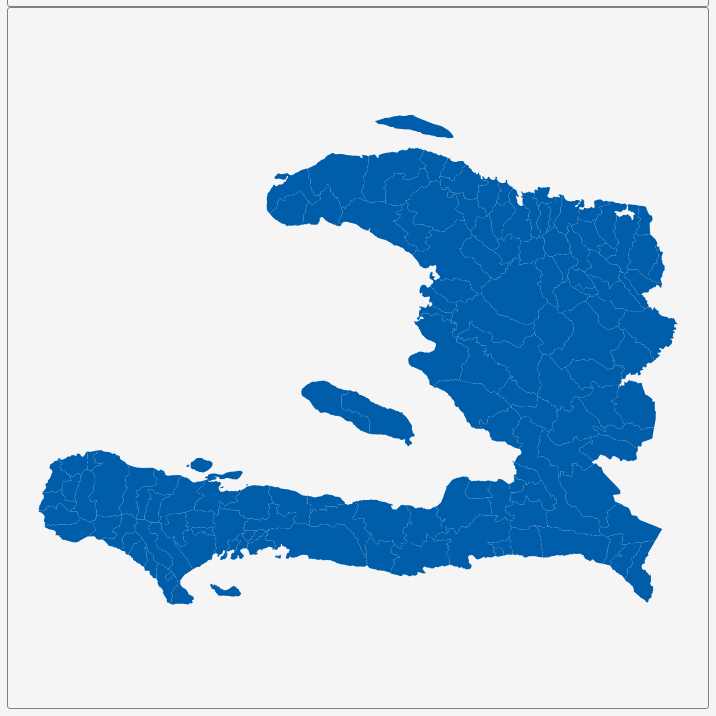
D3 v3 page, settled after 360 driven frames (6 s of simulated time); the page loaded 1 data file(s).


        var dim = 700;
        const center = {
            "lng": -73.0483,
            "lat": 19.0665
        };
        var scale = 14238;

        var title = document.getElementById('title');
        title.style.width = dim;
        title.style.marginLeft = "calc(50% - " + (dim / 2) + "px)";
        var map = document.getElementById('map')
        map.style.width = dim;
        map.style.marginLeft = "calc(50% - " + (dim / 2) + "px)";

        var tooltip = d3
            .select("#map")
            .append("div")
            .attr("class", "tooltip")
            .attr("opacity", 0);
        var width = dim,
            height = dim;

        var svg = d3.select("#map")
            .append("svg")
            .attr("width", width)
            .attr("height", height);

        scale = scale * .9// to give 5% padding on each side
        var projection = d3.geo.mercator()
            .center([center.lng, center.lat])
            .scale(scale)
            .translate([width / 2, height / 2]);
        var geoPath = d3.geo.path()
            .projection(projection);

        var g = svg.append("g");
        d3.json("geosource.json", function (json) {
            g.selectAll("path")
                .data(json.features)
                .enter()
                .append("path")
                .attr("d", geoPath)
                .attr("class", "polygon")
                .on("mouseover", mouseover)
                .on("mouseout", mouseout)
                .on("mousemove", mousemove);

            svg.call(d3.behavior.zoom().on("zoom", () => {
                g.attr("transform", "translate(" + d3.event.translate.join(",") + ")scale(" + d3.event.scale + ")");
            }));
        });
        function mouseover(d) {
            d3.select(this).attr("class", "hover");
            tooltip.style("opacity", 0.9);
            tooltip.html((d.properties.NAME_3 && "<b>" + d.properties.NAME_3 + "</b><br>" || '') +
                (d.properties.ENGTYPE_3 && d.properties.ENGTYPE_3 + "<br>" || '') +
                (d.properties.NAME_2 && d.properties.NAME_2 + "<br>" || '') +
                (d.properties.NAME_1 && d.properties.NAME_1));
        }
        function mouseout(d) {
            d3.select(this).attr("class", "polygon");
            tooltip.style("opacity", 0);
        }
        function mousemove(d) {
            tooltip.style({
                left: function () {
                    if (d3.event.pageX > 800) {
                        return d3.event.pageX - 180 + "px";
                    } else {
                        return d3.event.pageX + 23 + "px";
                    }
                },
                top: d3.event.pageY - 20 + "px",
            });
        }
    

### data: geosource.json
{
 "type": "FeatureCollection",
 "features": [
  {
   "type": "Feature",
   "geometry": {
    "type": "Polygon",
    "coordinates": "[... 1 items]"
   },
   "properties": {
    "GID_0": "HTI",
    "NAME_0": "Haiti",
    "GID_1": "HTI.1_1",
    "NAME_1": "Centre",
    "NL_NAME_1": "",
    "GID_2": "HTI.1.1_1",
    "NAME_2": "Cerca La Source",
    "NL_NAME_2": "",
    "GID_3": "HTI.1.1.1_1",
    "NAME_3": "Cerca La Source",
    "VARNAME_3": "",
    "NL_NAME_3": "",
    "TYPE_3": "Commune",
    "ENGTYPE_3": "Commune",
    "CC_3": "",
    "HASC_3": ""
   }
  },
  {
   "type": "Feature",
   "geometry": {
    "type": "Polygon",
    "coordinates": "[... 1 items]"
   },
   "properties": {
    "GID_0": "HTI",
    "NAME_0": "Haiti",
    "GID_1": "HTI.1_1",
    "NAME_1": "Centre",
    "NL_NAME_1": "",
    "GID_2": "HTI.1.1_1",
    "NAME_2": "Cerca La Source",
    "NL_NAME_2": "",
    "GID_3": "HTI.1.1.2_1",
    "NAME_3": "Thomasique",
    "VARNAME_3": "",
    "NL_NAME_3": "",
    "TYPE_3": "Commune",
    "ENGTYPE_3": "Commune",
    "CC_3": "",
    "HASC_3": ""
   }
  },
  {
   "type": "Feature",
   "geometry": {
    "type": "Polygon",
    "coordinates": "[... 1 items]"
   },
   "properties": {
    "GID_0": "HTI",
    "NAME_0": "Haiti",
    "GID_1": "HTI.1_1",
    "NAME_1": "Centre",
    "NL_NAME_1": "",
    "GID_2": "HTI.1.2_1",
    "NAME_2": "Hinche",
    "NL_NAME_2": "",
    "GID_3": "HTI.1.2.1_1",
    "NAME_3": "Cerca Carvajal",
    "VARNAME_3": "",
    "NL_NAME_3": "",
    "TYPE_3": "Commune",
    "ENGTYPE_3": "Commune",
    "CC_3": "",
    "HASC_3": ""
   }
  },
  {
   "type": "Feature",
   "geometry": {
    "type": "Polygon",
    "coordinates": "[... 1 items]"
   },
   "properties": {
    "GID_0": "HTI",
    "NAME_0": "Haiti",
    "GID_1": "HTI.1_1",
    "NAME_1": "Centre",
    "NL_NAME_1": "",
    "GID_2": "HTI.1.2_1",
    "NAME_2": "Hinche",
    "NL_NAME_2": "",
    "GID_3": "HTI.1.2.2_1",
    "NAME_3": "Hinche",
    "VARNAME_3": "",
    "NL_NAME_3": "",
    "TYPE_3": "Commune",
    "ENGTYPE_3": "Commune",
    "CC_3": "",
    "HASC_3": ""
   }
  },
  {
   "type": "Feature",
   "geometry": {
    "type": "Polygon",
    "coordinates": "[... 1 items]"
   },
   "properties": {
    "GID_0": "HTI",
    "NAME_0": "Haiti",
    "GID_1": "HTI.1_1",
    "NAME_1": "Centre",
    "NL_NAME_1": "",
    "GID_2": "HTI.1.2_1",
    "NAME_2": "Hinche",
    "NL_NAME_2": "",
    "GID_3": "HTI.1.2.3_1",
    "NAME_3": "Maïssade",
    "VARNAME_3": "",
    "NL_NAME_3": "",
    "TYPE_3": "Commune",
    "ENGTYPE_3": "Commune",
    "CC_3": "",
    "HASC_3": ""
   }
  },
  {
   "type": "Feature",
   "geometry": {
    "type": "Polygon",
    "coordinates": "[... 1 items]"
   },
   "properties": {
    "GID_0": "HTI",
    "NAME_0": "Haiti",
    "GID_1": "HTI.1_1",
    "NAME_1": "Centre",
    "NL_NAME_1": "",
    "GID_2": "HTI.1.2_1",
    "NAME_2": "Hinche",
    "NL_NAME_2": "",
    "GID_3": "HTI.1.2.4_1",
    "NAME_3": "Thomonde",
    "VARNAME_3": "",
    "NL_NAME_3": "",
    "TYPE_3": "Commune",
    "ENGTYPE_3": "Commune",
    "CC_3": "",
    "HASC_3": ""
   }
  },
  {
   "type": "Feature",
   "geometry": {
    "type": "Polygon",
    "coordinates": "[... 1 items]"
   },
   "properties": {
    "GID_0": "HTI",
    "NAME_0": "Haiti",
    "GID_1": "HTI.1_1",
    "NAME_1": "Centre",
    "NL_NAME_1": "",
    "GID_2": "HTI.1.3_1",
    "NAME_2": "Lascahobas",
    "NL_NAME_2": "",
    "GID_3": "HTI.1.3.1_1",
    "NAME_3": "Belladère",
    "VARNAME_3": "",
    "NL_NAME_3": "",
    "TYPE_3": "Commune",
    "ENGTYPE_3": "Commune",
    "CC_3": "",
    "HASC_3": ""
   }
  },
  {
   "type": "Feature",
   "geometry": {
    "type": "Polygon",
    "coordinates": "[... 1 items]"
   },
   "properties": {
    "GID_0": "HTI",
    "NAME_0": "Haiti",
    "GID_1": "HTI.1_1",
    "NAME_1": "Centre",
    "NL_NAME_1": "",
    "GID_2": "HTI.1.3_1",
    "NAME_2": "Lascahobas",
    "NL_NAME_2": "",
    "GID_3": "HTI.1.3.2_1",
    "NAME_3": "Lascahobas",
    "VARNAME_3": "",
    "NL_NAME_3": "",
    "TYPE_3": "Commune",
    "ENGTYPE_3": "Commune",
    "CC_3": "",
    "HASC_3": ""
   }
  },
  "... 126 more items"
 ]
}